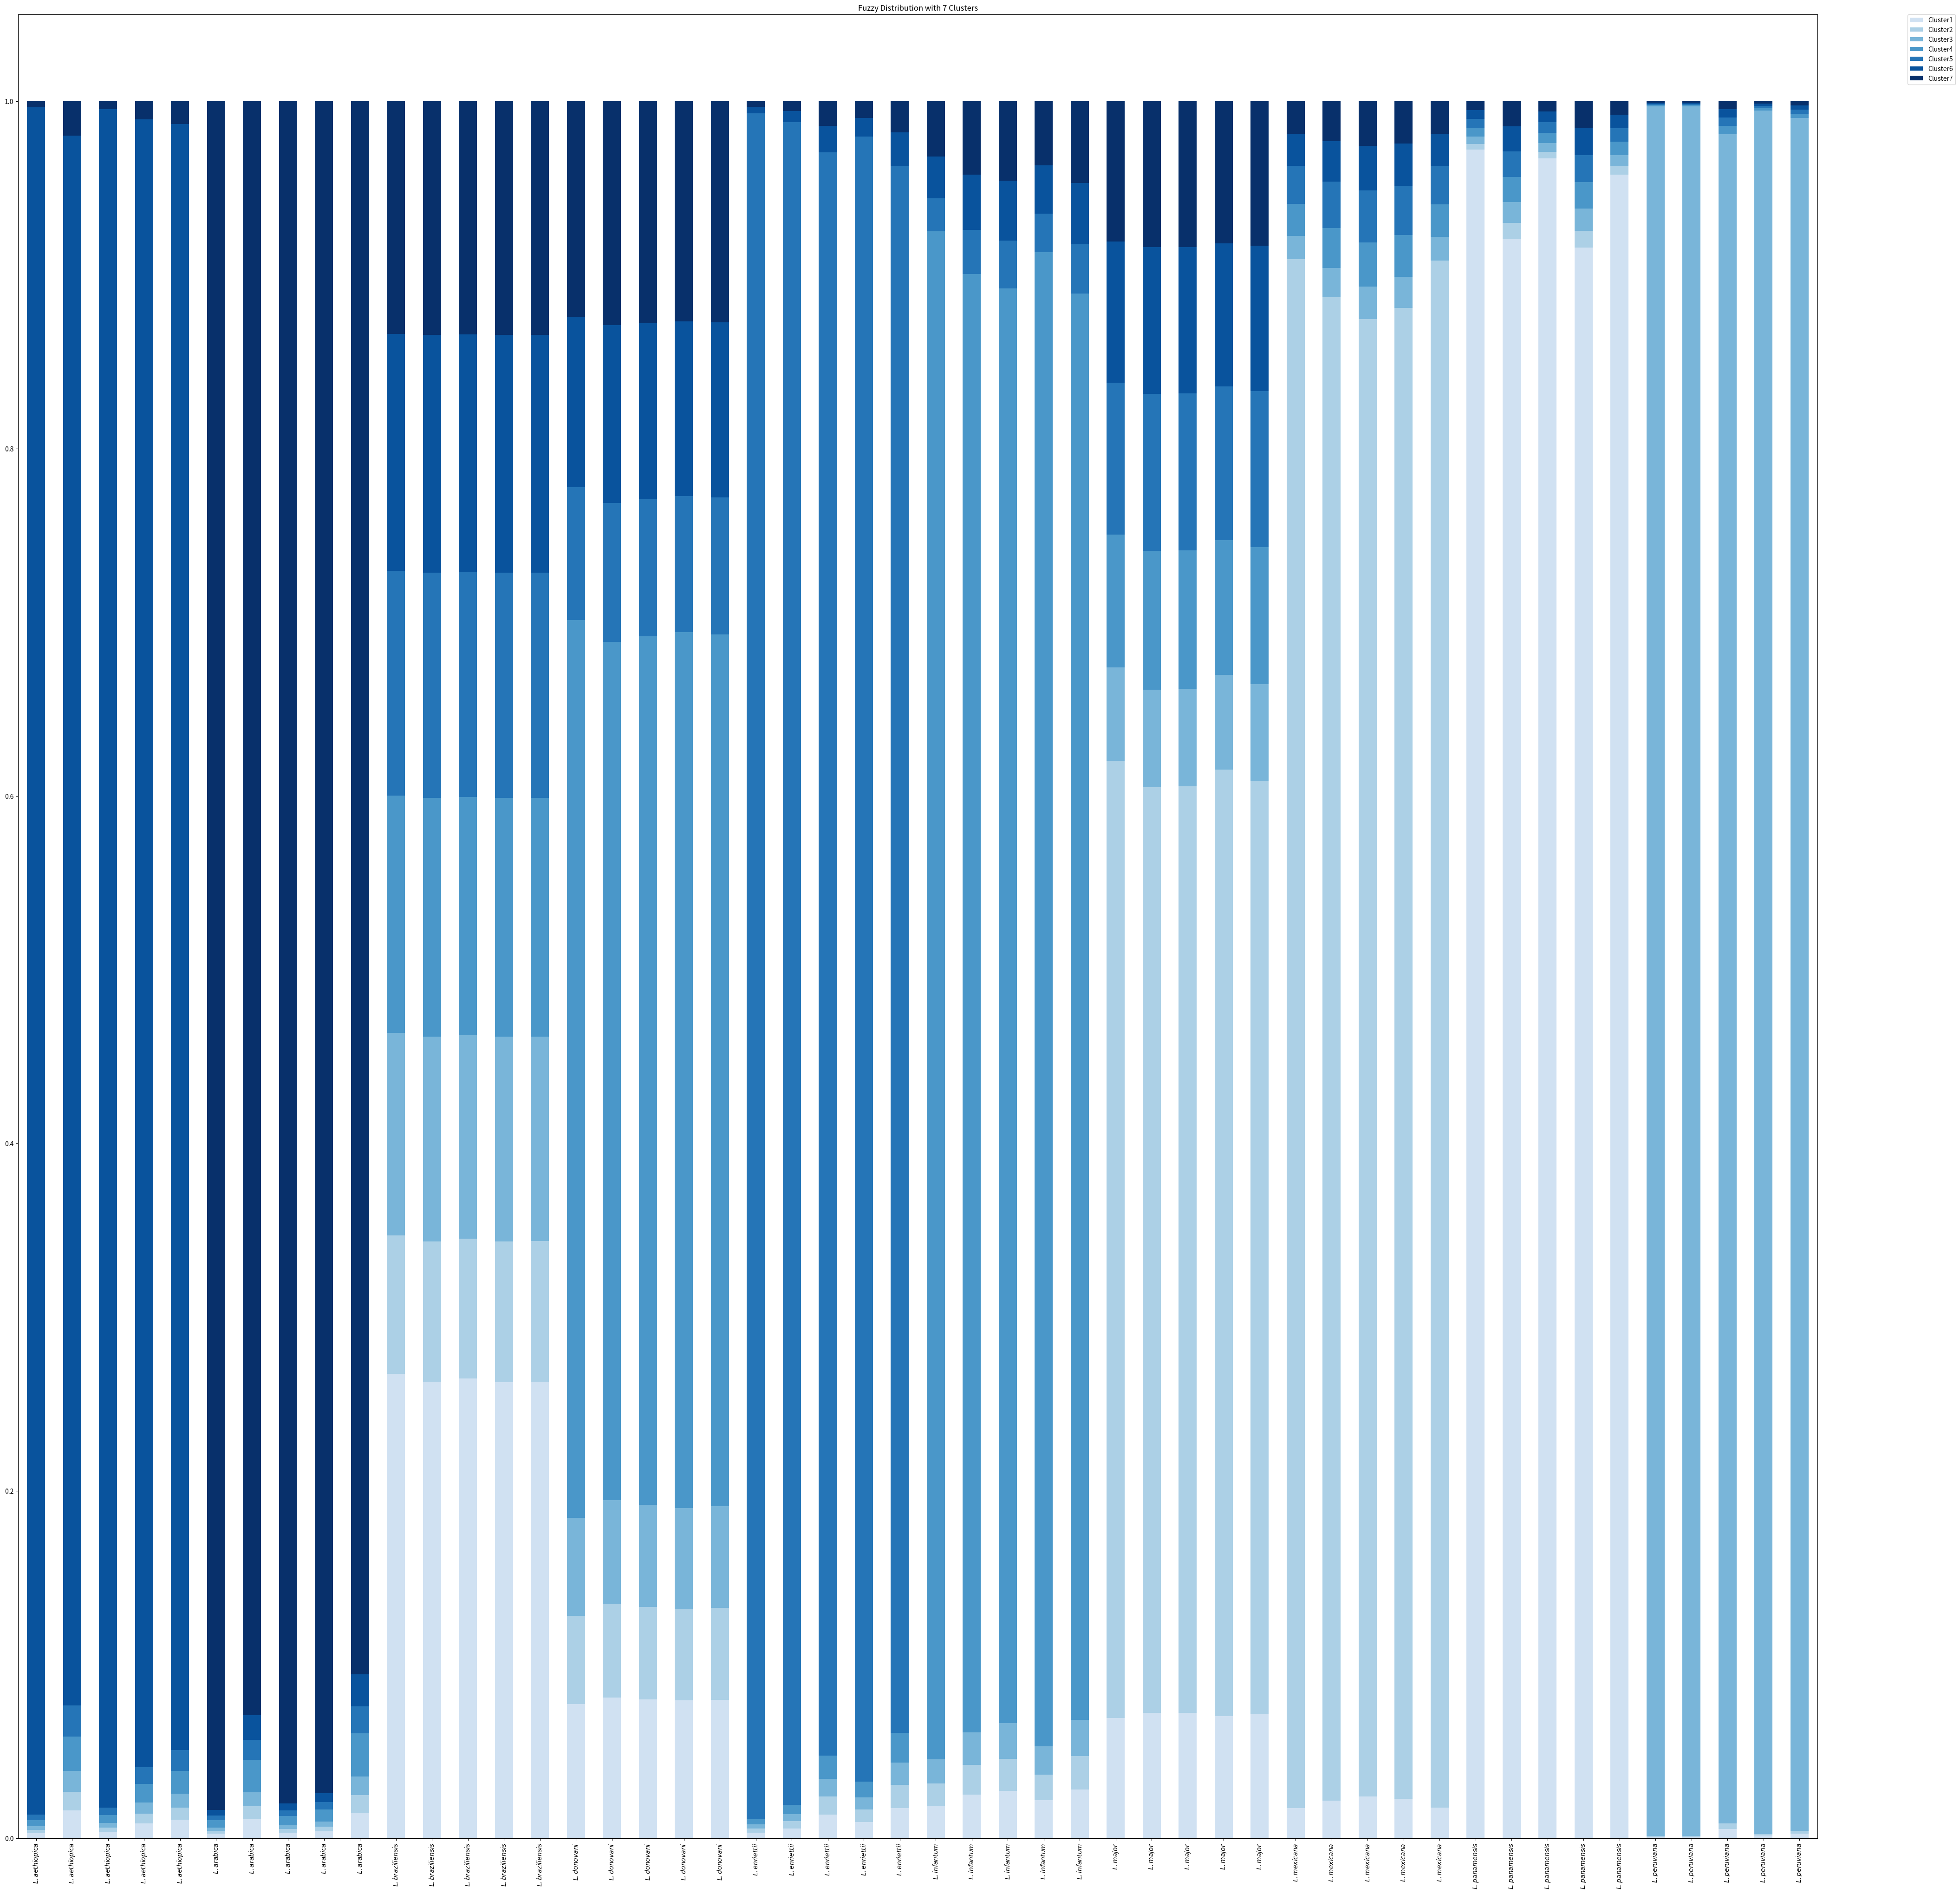

Reproduce this figure in Python.
import matplotlib
import pandas as pd
import matplotlib.colors as colors
import numpy as np
import matplotlib.pyplot as plt

###############################################

def truncate_colormap(cmap, minval=0.0, maxval=1.0, n=100):
    new_cmap = colors.LinearSegmentedColormap.from_list(
        'trunc({n},{a:.2f},{b:.2f})'.format(n=cmap.name, a=minval, b=maxval),
        cmap(np.linspace(minval, maxval, n)))
    return new_cmap


cmap = plt.get_cmap('Blues')
new_cmap = truncate_colormap(cmap, 0.2, 1.0)

##############################################


                    
years = ["${L.aethiopica}$","${L.aethiopica}$","${L.aethiopica}$","${L.aethiopica}$","${L.aethiopica}$"
        ,"${L.arabica}$","${L.arabica}$","${L.arabica}$","${L.arabica}$","${L.arabica}$"
        ,"${L.braziliensis}$","${L.braziliensis}$","${L.braziliensis}$","${L.braziliensis}$","${L.braziliensis}$"
        ,"${L.donovani}$","${L.donovani}$","${L.donovani}$","${L.donovani}$","${L.donovani}$"
        ,"${L.enriettii}$","${L.enriettii}$","${L.enriettii}$","${L.enriettii}$","${L.enriettii}$"
        ,"${L.infantum}$","${L.infantum}$","${L.infantum}$","${L.infantum}$","${L.infantum}$"
        ,"${L.major}$","${L.major}$","${L.major}$","${L.major}$","${L.major}$"
        ,"${L.mexicana}$","${L.mexicana}$","${L.mexicana}$","${L.mexicana}$","${L.mexicana}$"
        ,"${L.panamensis}$","${L.panamensis}$","${L.panamensis}$","${L.panamensis}$","${L.panamensis}$"
        ,"${L.peruviana}$","${L.peruviana}$","${L.peruviana}$","${L.peruviana}$","${L.peruviana}$"]

        

data = {"Cluster1":[0.002823538,0.015929514,0.003665983,0.008519494,0.010558704,0.002534832,0.011004375,0.003093553,0.004006986,0.01472254,0.26733422,0.262789198,0.264733464,0.262603724,0.262897333,0.077134463,0.081028311,0.080055519,0.079313615,0.079686122,0.003142492,0.005515018,0.013539056,0.009309247,0.01727991,0.018791351,0.025132292,0.027236485,0.021866378,0.028050513,0.069284451,0.072218885,0.072114494,0.07026435,0.071511581,0.017455919,0.021632138,0.024073114,0.022826075,0.017562864,0.972296043,0.920932666,0.967167811,0.915661958,0.95768732,0.000848228,0.000848228,0.005340143,0.001500746,0.002707324],
        "Cluster2":[0.001894672,0.010782328,0.002461349,0.005738579,0.007121699,0.001733191,0.007565305,0.002115991,0.002742306,0.010146378,0.079624105,0.080851305,0.080318215,0.080901048,0.080826804,0.050857758,0.053870618,0.053116748,0.052531822,0.052829327,0.002433911,0.004275971,0.010537719,0.00723,0.013467941,0.012734187,0.017118554,0.018581962,0.014853002,0.019146354,0.551081105,0.532905047,0.533516297,0.54499426,0.537235642,0.891507075,0.865644497,0.850535592,0.858251885,0.890844408,0.003152472,0.009052347,0.003738293,0.009661541,0.004822928,0.000488239,0.000488239,0.003086289,0.000864324,0.001561007],
        "Cluster3":[0.002104146,0.011964421,0.002733374,0.006370907,0.007904724,0.00182086,0.007947505,0.002223014,0.002881098,0.010656559,0.116655186,0.117857158,0.117330425,0.11789031,0.117827539,0.056386547,0.059671939,0.058851805,0.058218208,0.058535818,0.002312387,0.00406369,0.010020607,0.00687417,0.012814713,0.014002322,0.018813946,0.02041893,0.016329125,0.021042233,0.053695482,0.05622735,0.056142028,0.054539178,0.055618194,0.013521492,0.016802007,0.018728609,0.01774598,0.013605279,0.004194826,0.01201456,0.0049731,0.012818549,0.006413072,0.995647918,0.995647918,0.972575581,0.992299005,0.986104072],
        "Cluster4":[0.003542764,0.019897718,0.00459825,0.010668743,0.01321117,0.004329657,0.018626289,0.005280827,0.00683361,0.024821268,0.13668149,0.137402003,0.137090552,0.137437086,0.137384763,0.516990553,0.494238543,0.499837892,0.504243486,0.502044881,0.003113537,0.005465291,0.013426714,0.009227881,0.017139112,0.879639102,0.839422525,0.826127021,0.860119604,0.821002552,0.076556526,0.079739811,0.079625184,0.077620089,0.078975149,0.018400467,0.022799465,0.025374676,0.024058697,0.018513038,0.005040736,0.014382929,0.005973618,0.015342648,0.007698423,0.000750247,0.000750247,0.004729458,0.001327645,0.00239585],
        "Cluster5":[0.003195455,0.017907856,0.004147011,0.009614474,0.011903164,0.00268961,0.011641229,0.003281708,0.004249347,0.015553789,0.129499844,0.129796205,0.129681534,0.129799939,0.129786854,0.076351893,0.079993061,0.079089347,0.078391453,0.078746312,0.98216398,0.968691884,0.92308127,0.947136167,0.901813782,0.019040657,0.025414532,0.027524766,0.022133444,0.028336038,0.087371831,0.090497838,0.090401917,0.088426507,0.089767116,0.021807348,0.026923656,0.029897427,0.02838116,0.021938897,0.0051388,0.014613602,0.00608791,0.015581777,0.007840441,0.000760794,0.000760794,0.004788559,0.001346,0.002428002],
        "Cluster6":[0.982933219,0.903854268,0.977843394,0.948536541,0.936235029,0.003222375,0.013931535,0.003931579,0.005090096,0.018602013,0.136323536,0.136849381,0.13663124,0.13689673,0.136839796,0.098071247,0.102404878,0.101354114,0.100503878,0.100926364,0.003565521,0.006253622,0.015325982,0.010546587,0.019538564,0.023886722,0.031826941,0.034444061,0.027741812,0.035454402,0.081256258,0.08446729,0.084360211,0.082330089,0.083702352,0.018690103,0.023143306,0.025744558,0.024415301,0.018804324,0.005148246,0.014669363,0.006100277,0.015645237,0.007859384,0.000774469,0.000774469,0.004878588,0.001370339,0.002472499],
        "Cluster7":[0.003506206,0.019663894,0.00455064,0.010551261,0.013065509,0.983669476,0.929283764,0.980073328,0.974196557,0.905497453,0.13388162,0.13445475,0.13421457,0.134471163,0.134436911,0.12420754,0.12879265,0.127694574,0.126797539,0.127231177,0.003268171,0.005734524,0.014068652,0.009675948,0.017945978,0.031905659,0.04227121,0.045666775,0.036956635,0.046967909,0.080754348,0.08394378,0.083839869,0.081825527,0.083189967,0.018617596,0.02305493,0.025646022,0.024320902,0.018731191,0.005028878,0.014334534,0.005958991,0.01528829,0.007678432,0.000730105,0.000730105,0.004601382,0.001291941,0.002331246]}


df=pd.DataFrame(data,index=years)

df.plot(kind="bar",stacked=True,figsize=(50,51),cmap=new_cmap)

plt.legend(bbox_to_anchor=(1.05, 1), loc='upper left', borderaxespad=0.)

plt.title('Fuzzy Distribution with 7 Clusters')
plt.show()
